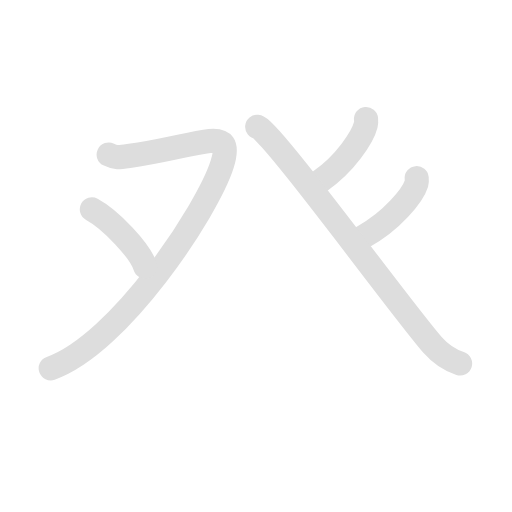
t = 0.00 s
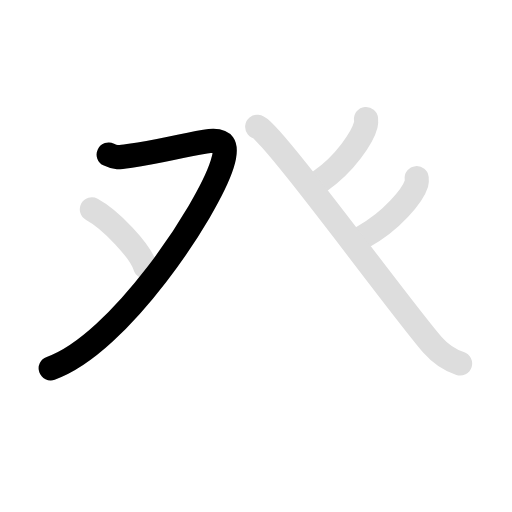
t = 1.28 s
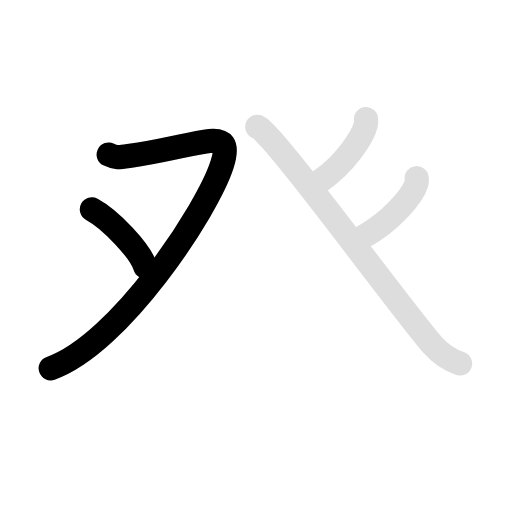
t = 2.60 s
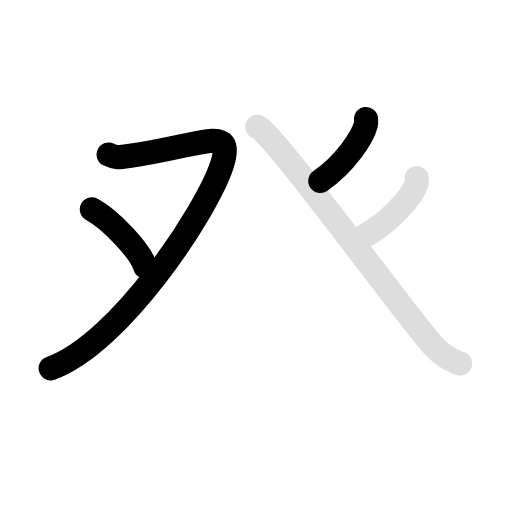
t = 3.50 s
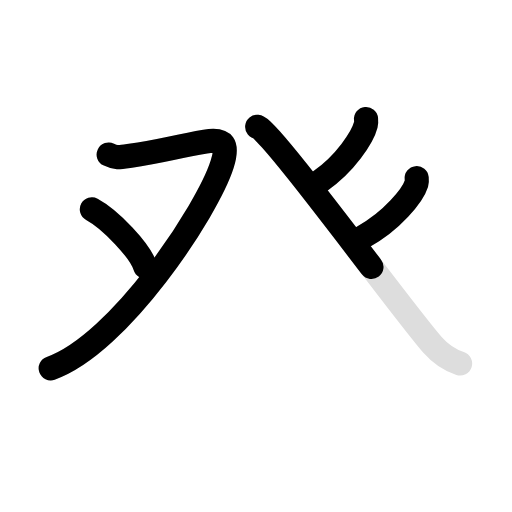
t = 4.85 s
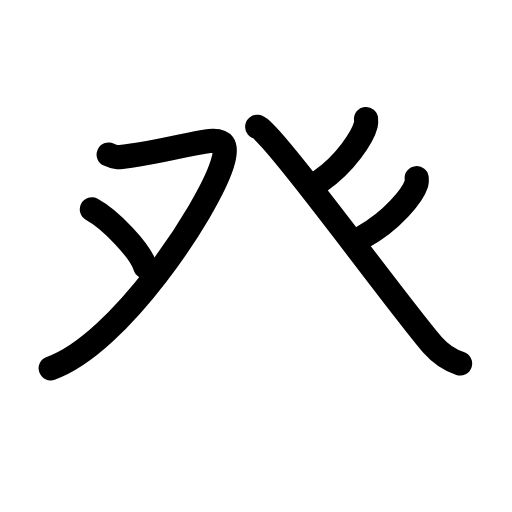
t = 6.20 s

The animated SVG that drew these frames (rendered in a browser with its animation timeline set to each time). Animation: 10 SMIL elements (animate=6,set=4); one cycle of 6.20 s, repeats indefinitely.

<svg id="kvg-07676-DgLst" class="kanjivg" viewBox="0 0 106 106" width="106" height="106" xmlns="http://www.w3.org/2000/svg" xmlns:xlink="http://www.w3.org/1999/xlink" xml:space="preserve" version="1.1" baseProfile="full"><defs><style type="text/css">path.black{fill:none;stroke:black;stroke-width:5;stroke-linecap:round;stroke-linejoin:round;}path.grey{fill:none;stroke:#ddd;stroke-width:5;stroke-linecap:round;stroke-linejoin:round;}path.stroke{fill:none;stroke:black;stroke-width:5;stroke-linecap:round;stroke-linejoin:round;}text{font-size:16px;font-family:Segoe UI Symbol,Cambria Math,DejaVu Sans,Symbola,Quivira,STIX,Code2000;-webkit-touch-callout:none;cursor:pointer;-webkit-user-select:none;-khtml-user-select:none;-moz-user-select:none;-ms-user-select:none;user-select: none;}text:hover{color:#777;}#reset{font-weight:bold;}</style><marker id="markerStart" markerWidth="8" markerHeight="8" style="overflow:visible;"><circle cx="0" cy="0" r="1.5" style="stroke:none;fill:red;fill-opacity:0.5;"/></marker><marker id="markerEnd" style="overflow:visible;"><circle cx="0" cy="0" r="0.8" style="stroke:none;fill:blue;fill-opacity:0.5;"><animate attributeName="opacity" from="1" to="0" dur="3s" repeatCount="indefinite" /></circle></marker></defs><path d="M22.5,32c1.5,0.75,2.07,0.61,4.5,0.25c6.31-0.93,8.75-1.75,15.49-2.94C46.48,28.6,47.28,29.95,46,34c-3,9.5-21.25,37.25-35.5,42.25" class="grey" /><path d="M19.02,43.33c3.9,2.1,10.07,8.62,11.04,11.88" class="grey" /><path d="M75.78,24.64c0.03,0.3,0.06,0.78-0.05,1.21c-0.65,2.56-4.35,8.17-9.42,11.61" class="grey" /><path d="M86.27,36.89c0.03,0.28,0.06,0.73-0.06,1.14c-0.75,2.41-5.04,7.7-10.9,10.93" class="grey" /><path d="M53.25,26.25c2.5,0.25,30.34,38.44,36.27,45.12c2.01,2.27,3.73,3.24,5.73,3.88" class="grey" /><path d="M22.5,32c1.5,0.75,2.07,0.61,4.5,0.25c6.31-0.93,8.75-1.75,15.49-2.94C46.48,28.6,47.28,29.95,46,34c-3,9.5-21.25,37.25-35.5,42.25" class="stroke" stroke-dasharray="150"><animate attributeName="stroke-dashoffset" from="150" to="0" dur="1.8s" begin="0.0s" fill="freeze" /></path><path d="M19.02,43.33c3.9,2.1,10.07,8.62,11.04,11.88" class="stroke" stroke-dasharray="150"><set attributeName="opacity" to="0" dur="1.7s" /><animate attributeName="stroke-dashoffset" from="150" to="0" dur="1.8s" begin="1.7s" fill="freeze" /></path><path d="M75.78,24.64c0.03,0.3,0.06,0.78-0.05,1.21c-0.65,2.56-4.35,8.17-9.42,11.61" class="stroke" stroke-dasharray="150"><set attributeName="opacity" to="0" dur="2.6s" /><animate attributeName="stroke-dashoffset" from="150" to="0" dur="1.8s" begin="2.6s" fill="freeze" /></path><path d="M86.27,36.89c0.03,0.28,0.06,0.73-0.06,1.14c-0.75,2.41-5.04,7.7-10.9,10.93" class="stroke" stroke-dasharray="150"><set attributeName="opacity" to="0" dur="3.5s" /><animate attributeName="stroke-dashoffset" from="150" to="0" dur="1.8s" begin="3.5s" fill="freeze" /></path><path d="M53.25,26.25c2.5,0.25,30.34,38.44,36.27,45.12c2.01,2.27,3.73,3.24,5.73,3.88" class="stroke" stroke-dasharray="150"><set attributeName="opacity" to="0" dur="4.4s" /><animate attributeName="stroke-dashoffset" from="150" to="0" dur="1.8s" begin="4.4s" fill="freeze" /></path></svg>
